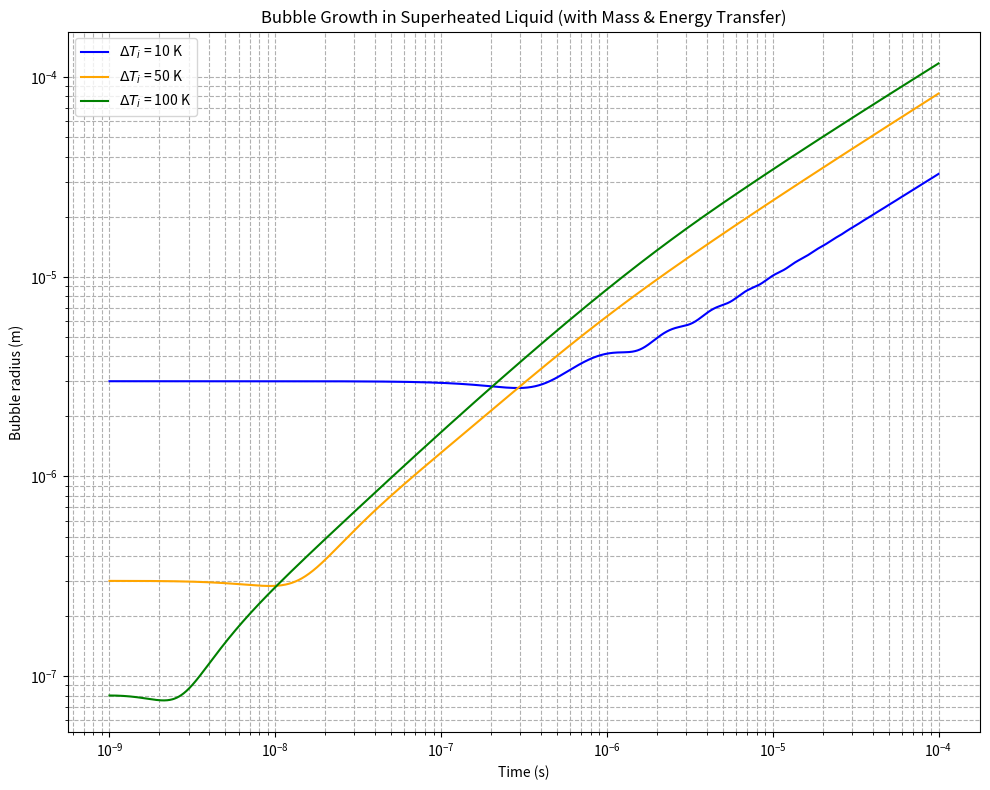
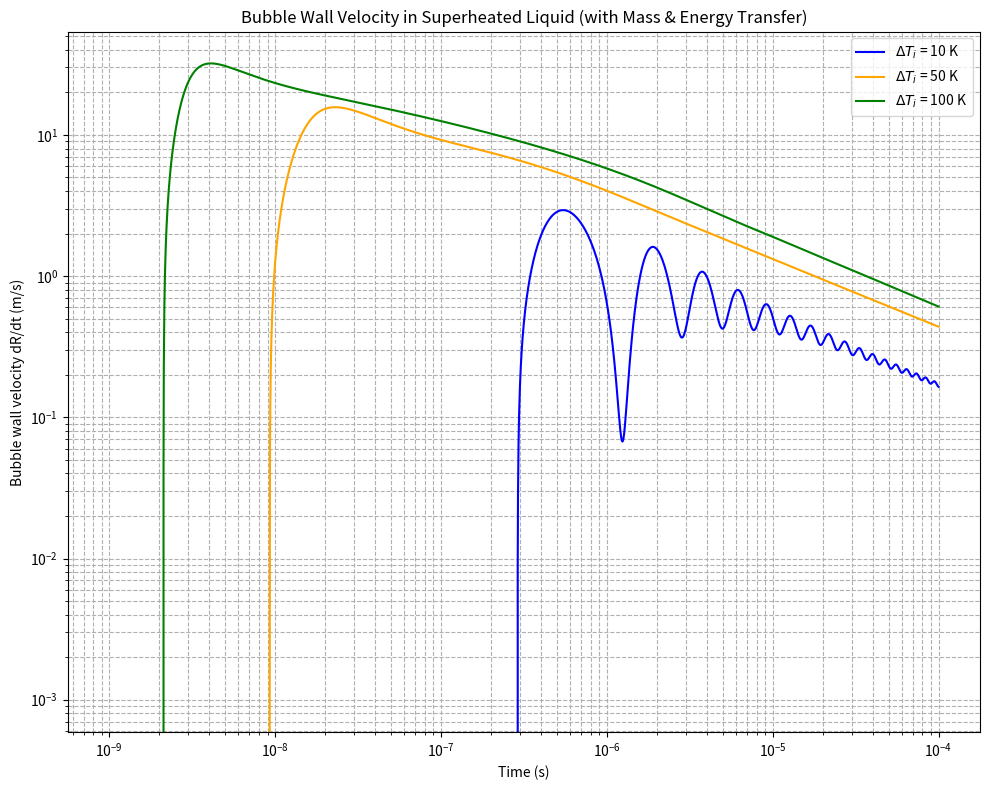

Write the Python code that produced these figures, in order.
import numpy as np
import matplotlib.pyplot as plt
from scipy.integrate import solve_ivp

# Physical constants for water
rho_l = 958.4        # liquid density (kg/m³)
c_l = 4216           # specific heat capacity of liquid (J/kg/K)
lambda_l = 0.68      # thermal conductivity of liquid (W/m/K)
L = 2.257e6          # latent heat of vaporization (J/kg)
R_gas = 461.5        # specific gas constant for water vapor (J/kg/K)
sigma = 0.0589       # surface tension (N/m)
eta_l = 0#2.82e-4      # dynamic viscosity (Pa.s)
p_inf = 1.013e5      # ambient pressure (Pa)
T_sat = 373.15       # saturation temperature at 1 atm (K)

# Specific heat at constant volume for vapor (approximate for water vapor)
c_v = 1418  # J/kg/K

# Initial bubble radius - will be set based on Delta_T
R_dot0 = 0.0 # initial bubble wall velocity

# Initial bubble radii for different superheating values based on the graph
R0_dict = {
    10: 3e-6,    # 3 micrometers for ΔT = 10K
    50: 3e-7,    # 300 nanometers for ΔT = 50K
    100: 8e-8    # 80 nanometers for ΔT = 100K
}

# Initial vapor density
rho_v0 = p_inf / (R_gas * T_sat)  # assume initial pressure ~ ambient pressure

# Time span
t_span = (1e-9, 1e-4)
points = 3000
t_eval = np.logspace(np.log10(t_span[0]), np.log10(t_span[1]), points)

# Different initial superheating values (K)
Delta_T_list = [10, 50, 100]
colors = ['blue', 'orange', 'green']

# Define the system of ODEs
def bubble_odes(t, y, T_inf):
    R, R_dot, rho_v, T_s = y

    if R <= 0:
        return [0, 0, 0, 0]

    # Temperature gradient at interface (assuming quasi-steady conduction)
    dTdr = (T_inf - T_s) / R

    # Mass flux at the interface
    j = lambda_l * dTdr / L

    # Liquid velocity at interface
    v_lR = R_dot - j / rho_l

    # Vapor pressure from ideal gas law
    p_v = rho_v * R_gas * T_s

    # Interface pressure balance (includes surface tension and viscosity terms)
    p_lR = p_v + j * v_lR - 2 * sigma / R - 4 * eta_l * v_lR / R

    # Rayleigh-Plesset type equation (modified)
    dR_dt = R_dot
    R_ddot = (p_lR - p_inf) / (rho_l * R) + (v_lR**2) / (2 * R) - 2 * v_lR * R_dot / R

    # Mass conservation inside bubble
    drho_v_dt = (3 * (j - rho_v * v_lR)) / R

    # Energy conservation at the interface (liquid side energy loss)
    #Grad_dist = 10*R
    alpha = lambda_l / (rho_l * c_l)  # thermal diffusivity of liquid
    beta = 100 #thermal enhancement factor (assumed)
    Grad_dist = beta*np.sqrt(np.pi * alpha * t)  # characteristic length scale for diffusion
    dT_s_dt = (lambda_l / (rho_l * c_l)) * ((T_inf - T_s) / (Grad_dist**2)) - ((v_lR) * ((T_inf - T_s)/Grad_dist))

    return [dR_dt, R_ddot, drho_v_dt, dT_s_dt]

# Plotting
plt.figure(figsize=(10,8))

for Delta_T, color in zip(Delta_T_list, colors):
    T_inf = T_sat + Delta_T  # set liquid far-field temperature

    # Initial surface temperature assumed very close to T_sat
    T_s0 = T_sat

    # Initial conditions: [R, R_dot, rho_v, T_s]
    y0 = [R0_dict[Delta_T], R_dot0, rho_v0, T_s0]

    # Solve
    sol = solve_ivp(lambda t, y: bubble_odes(t, y, T_inf), t_span, y0, t_eval=t_eval, method='Radau', rtol=1e-6, atol=1e-9)

    # Extract results
    times = sol.t
    Radii = sol.y[0]
    Velocities = sol.y[1]  # dR/dt values

    # Plot Radius vs. Time
    plt.plot(times, Radii, label=rf'$\Delta T_i$ = {Delta_T} K', color=color)

# Final plot settings for radius plot
plt.xscale('log')
plt.yscale('log')
plt.xlabel('Time (s)')
plt.ylabel('Bubble radius (m)')
plt.title('Bubble Growth in Superheated Liquid (with Mass & Energy Transfer)')
plt.grid(True, which='both', ls='--')
plt.legend()
plt.tight_layout()

# Save the radius plot
plt.savefig('bubble_radius_vs_time.png', dpi=300)

# Create a new figure for velocity plot
plt.figure(figsize=(10,8))

for Delta_T, color in zip(Delta_T_list, colors):
    T_inf = T_sat + Delta_T  # set liquid far-field temperature
    
    # Initial surface temperature assumed very close to T_sat
    T_s0 = T_sat
    
    # Initial conditions: [R, R_dot, rho_v, T_s]
    y0 = [R0_dict[Delta_T], R_dot0, rho_v0, T_s0]
    
    # Solve
    sol = solve_ivp(lambda t, y: bubble_odes(t, y, T_inf), t_span, y0, t_eval=t_eval, method='Radau', rtol=1e-6, atol=1e-9)
    
    # Extract results
    times = sol.t
    Velocities = sol.y[1]  # dR/dt values
    
    # Plot dR/dt vs. Time
    plt.plot(times, Velocities, label=rf'$\Delta T_i$ = {Delta_T} K', color=color)

# Final plot settings for velocity plot
plt.xscale('log')
plt.yscale('log')
plt.xlabel('Time (s)')
plt.ylabel('Bubble wall velocity dR/dt (m/s)')
plt.title('Bubble Wall Velocity in Superheated Liquid (with Mass & Energy Transfer)')
plt.grid(True, which='both', ls='--')
plt.legend()
plt.tight_layout()

# Save the velocity plot
plt.savefig('bubble_velocity_vs_time.png', dpi=300)

# Display the plots
plt.show()
